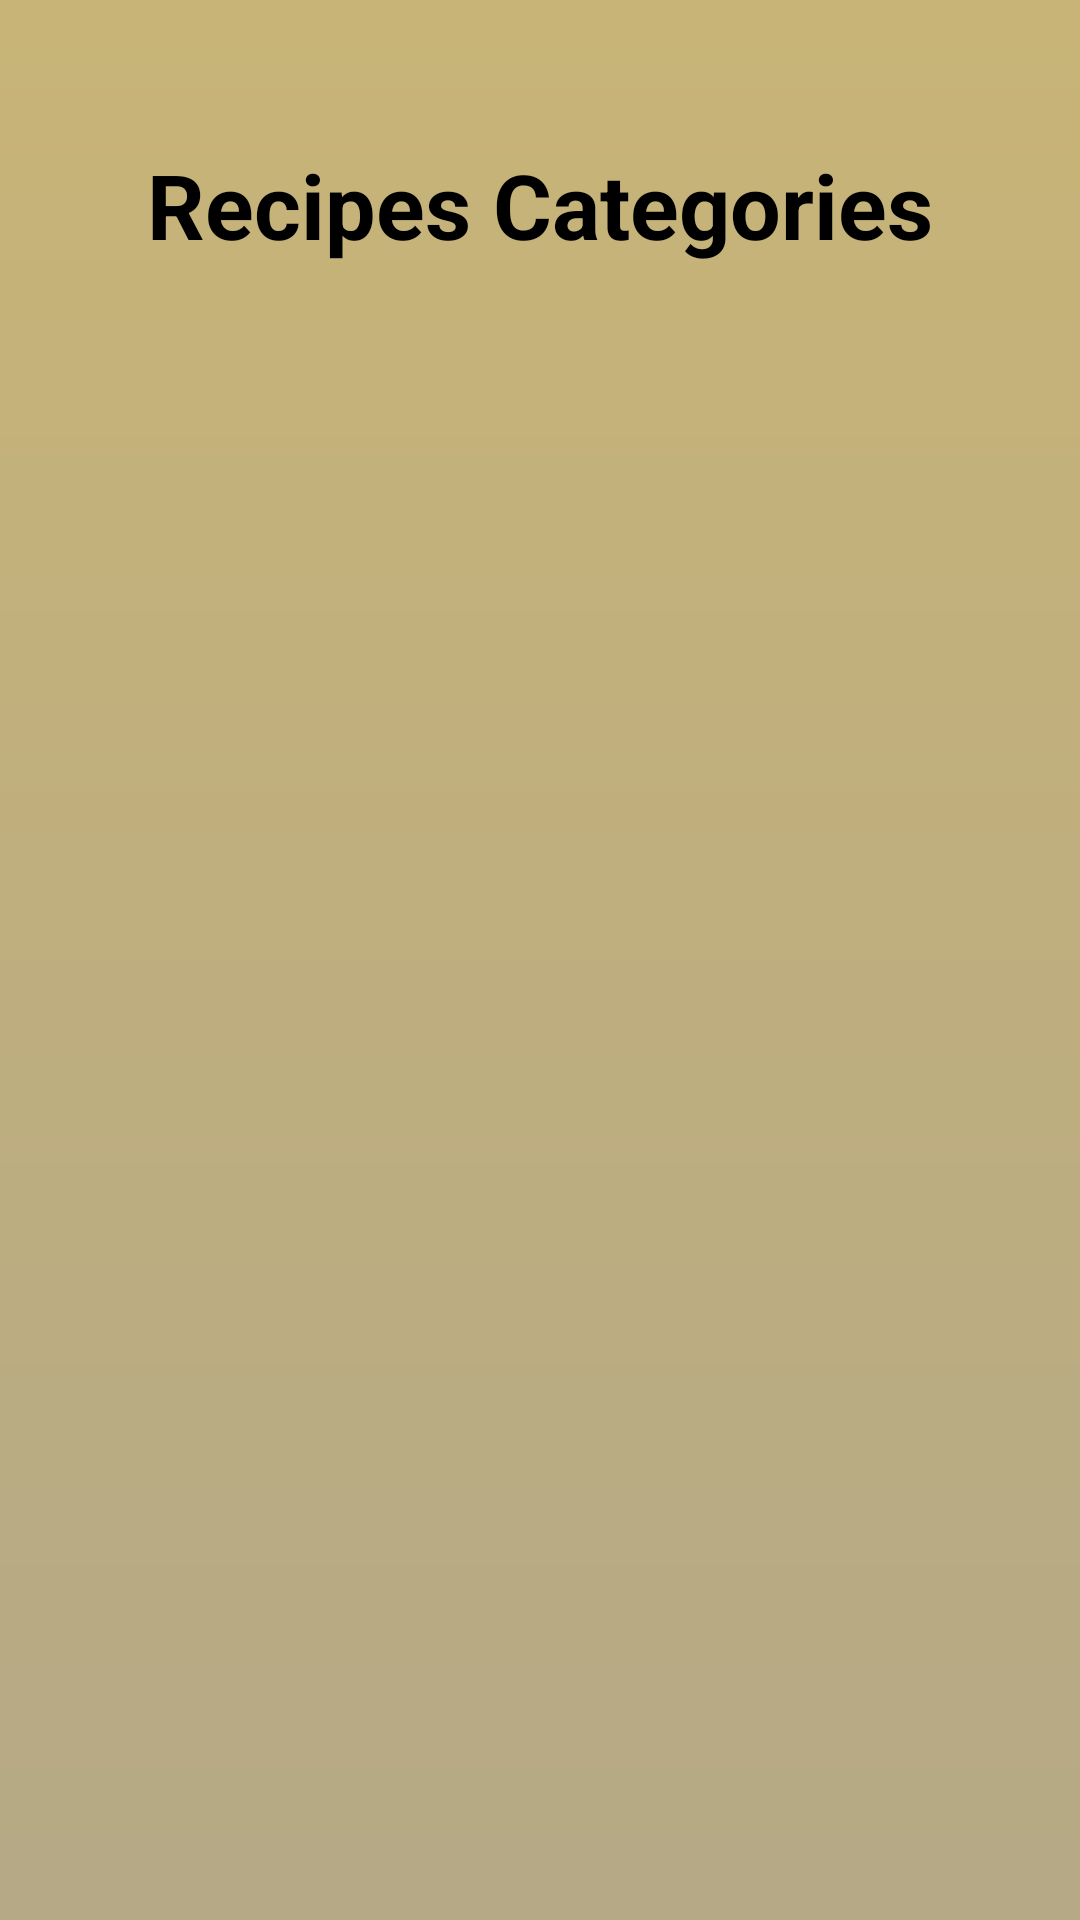

Produce the Android XML layout that renders to this screen, including the resource entries it uses.
<!-- AndroidManifest.xml: application theme Theme.MyChefDiaries -->
<!-- res/layout/activity_search_recipe_by_category.xml -->
<?xml version="1.0" encoding="utf-8"?>
<LinearLayout xmlns:android="http://schemas.android.com/apk/res/android"
    xmlns:app="http://schemas.android.com/apk/res-auto"
    xmlns:tools="http://schemas.android.com/tools"
    android:id="@+id/main"
    android:layout_width="match_parent"
    android:layout_height="match_parent"
    android:orientation="vertical"
    android:padding="8dp"
    android:background="@drawable/splasha_activity_background"
    tools:context=".Utilities.SearchRecipeByCategoryActivity">

    <TextView
        android:id="@+id/myRecipesTextView"
        android:layout_width="match_parent"
        android:gravity="center"
        android:layout_height="wrap_content"
        android:layout_centerHorizontal="true"
        android:layout_marginStart="12dp"
        android:layout_marginTop="40dp"
        android:layout_marginEnd="12dp"
        android:layout_marginBottom="12dp"
        android:text="Recipes Categories"
        android:textColor="#000000"
        android:textSize="30sp"
        android:textStyle="bold" />

    <androidx.recyclerview.widget.RecyclerView
        android:id="@+id/list"
        android:layout_width="match_parent"
        android:layout_height="300dp"
        android:layout_margin="32dp"
        android:layout_weight="1"/>


</LinearLayout>
<!-- resources referenced by this layout -->
<resources>
  <!-- drawable splasha_activity_background (drawable) -->
  <?xml version="1.0" encoding="utf-8"?>
  <shape xmlns:android="http://schemas.android.com/apk/res/android">
      <gradient
          android:startColor="@color/splash_activity_background"
          android:endColor="@color/splash_activity_end_color"
          android:angle="-45"/>
  
  
  </shape>
  <style name="Theme.MyChefDiaries" parent="Base.Theme.MyChefDiaries" />
  <color name="splash_activity_background">#C8B477</color>
  <color name="splash_activity_end_color">#B5A986</color>
  <style name="Base.Theme.MyChefDiaries" parent="Theme.Material3.DayNight.NoActionBar">
          
          
      </style>
</resources>
